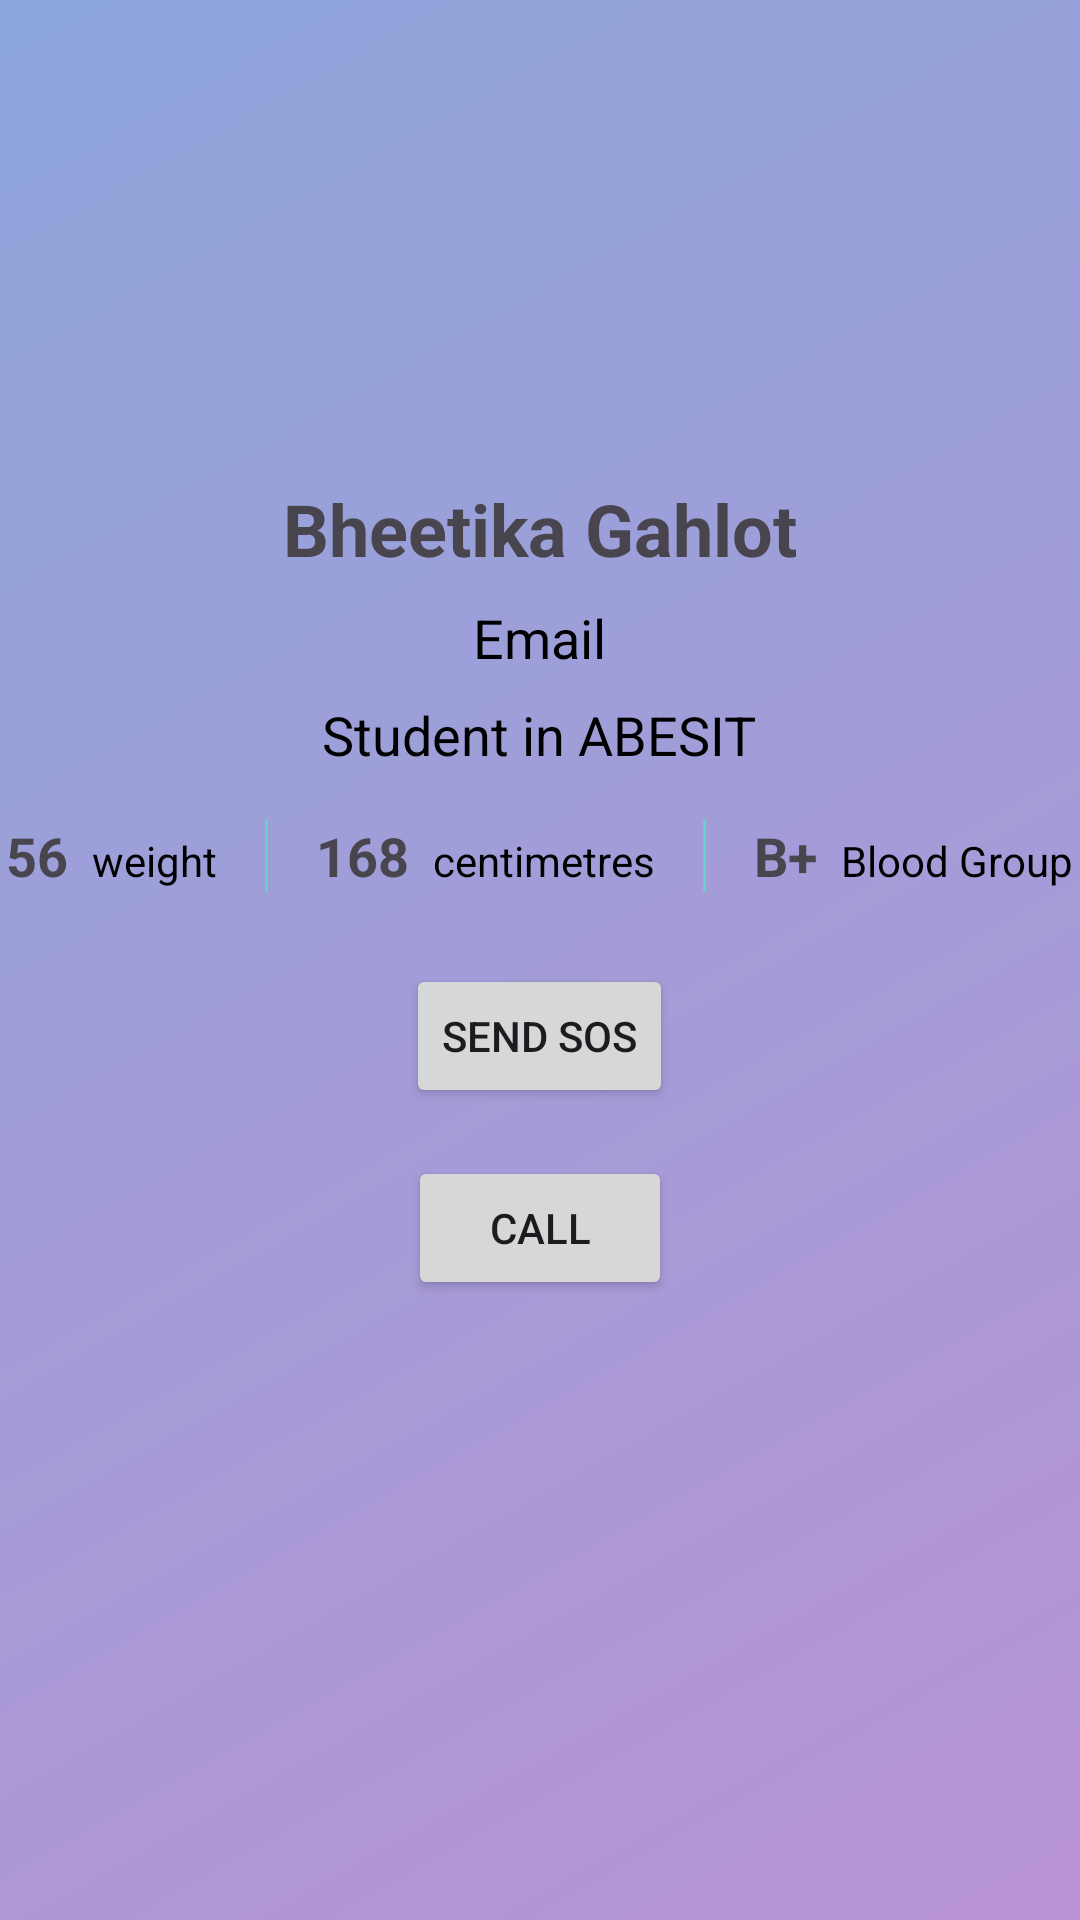

Reconstruct the res/layout file that produces this screen, plus the resources it refers to.
<!-- AndroidManifest.xml: application theme Theme.WESAFE_humanSafety -->
<!-- res/layout/fragment_profile.xml -->
<LinearLayout xmlns:android="http://schemas.android.com/apk/res/android"
    android:orientation="vertical"
    android:layout_width="match_parent"
    android:layout_height="match_parent"
    android:background="@drawable/bg_gradient">

<ImageView
    android:id="@+id/profile_image"
    android:src="@drawable/img"
    android:layout_width="120dp"
    android:layout_height="120dp"
    android:layout_gravity="center_horizontal"
    android:layout_marginTop="24dp"
    android:scaleType="centerCrop"/>

    
<TextView
android:id="@+id/profile_name"
android:text="Bheetika Gahlot"
android:textSize="24sp"
android:textStyle="bold"
android:layout_width="wrap_content"
android:layout_height="wrap_content"
android:layout_gravity="center_horizontal"
android:layout_marginTop="16dp"/>
    
    <TextView
        android:id="@+id/profile_email"
        android:text="Email"
        android:textSize="18sp"
        android:textColor="@color/black"
        android:layout_width="wrap_content"
        android:layout_height="wrap_content"
        android:layout_gravity="center_horizontal"
        android:layout_marginTop="8dp"/>

    
<TextView
android:id="@+id/profile_bio"
android:text="Student in ABESIT"
android:textSize="18sp"
android:textColor="@color/black"
android:layout_width="wrap_content"
android:layout_height="wrap_content"
android:layout_gravity="center_horizontal"
android:layout_marginTop="8dp"/>

    
<LinearLayout
android:orientation="horizontal"
android:layout_width="wrap_content"
android:layout_height="wrap_content"
android:layout_gravity="center_horizontal"
android:layout_marginTop="16dp">

<TextView
    android:text="56"
    android:textSize="18sp"
    android:textStyle="bold"
    android:layout_width="wrap_content"
    android:layout_height="wrap_content"/>

<TextView
    android:text="weight"
    android:textSize="14sp"
    android:textColor="@color/black"
    android:layout_width="wrap_content"
    android:layout_height="wrap_content"
    android:layout_marginLeft="8dp"/>

<View
    android:layout_width="1dp"
    android:layout_height="match_parent"
    android:background="@color/green"
    android:layout_marginLeft="16dp"
    android:layout_marginRight="16dp"/>

<TextView
    android:text="168"
    android:textSize="18sp"
    android:textStyle="bold"
    android:layout_width="wrap_content"
    android:layout_height="wrap_content"/>

<TextView
    android:text="centimetres"
    android:textSize="14sp"
    android:textColor="@color/black"
    android:layout_width="wrap_content"
    android:layout_height="wrap_content"
    android:layout_marginLeft="8dp"/>

<View
    android:layout_width="1dp"
    android:layout_height="match_parent"
    android:background="@color/green"
    android:layout_marginLeft="16dp"
    android:layout_marginRight="16dp"/>

<TextView
    android:text="B+"
    android:textSize="18sp"
    android:textStyle="bold"
    android:layout_width="wrap_content"
    android:layout_height="wrap_content"/>

<TextView
    android:text="Blood Group"
    android:textSize="14sp"
    android:textColor="@color/black"
    android:layout_width="wrap_content"
    android:layout_height="wrap_content"
    android:layout_marginLeft="8dp"/>



</LinearLayout>
    
    <Button
        android:id="@+id/sosButton"
        android:layout_width="wrap_content"
        android:layout_height="wrap_content"
        android:text="Send SOS"
        android:layout_gravity="center_horizontal"
        android:layout_marginTop="24dp"/>

    
    <Button
        android:id="@+id/callButton"
        android:layout_width="wrap_content"
        android:layout_height="wrap_content"
        android:text="Call"
        android:layout_gravity="center_horizontal"
        android:layout_marginTop="16dp"/>

    </LinearLayout>
<!-- resources referenced by this layout -->
<resources>
  <color name="black">#FF000000</color>
  <color name="green">#63d2c8</color>
  <!-- drawable bg_gradient (drawable) -->
  <?xml version="1.0" encoding="utf-8"?>
  <shape xmlns:android="http://schemas.android.com/apk/res/android"
      android:shape="rectangle" >
      <gradient
          android:type="linear"
          android:angle="135"
          android:startColor="#B993D6"
          android:endColor="#8CA6DB" />
  </shape>
  
  
  
  <style name="Theme.WESAFE_humanSafety" parent="Base.Theme.WESAFE_humanSafety" />
  <style name="Base.Theme.WESAFE_humanSafety" parent="Theme.Material3.DayNight.NoActionBar">
          
          
      </style>
</resources>
